Photos from the image-classification dataset "Dataset-TSTH" in the GitHub repository CRISTIANNICOLASTAMBUNAN12/Dataset-TSTH. Its 2 classes are: sehat, tidak sehat.

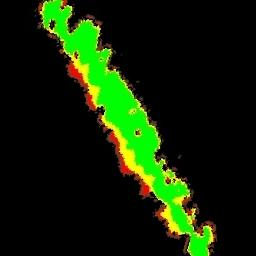
Label: sehat

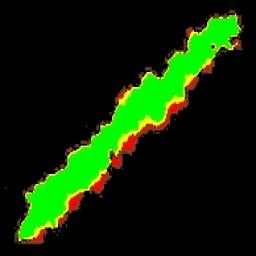
Label: sehat

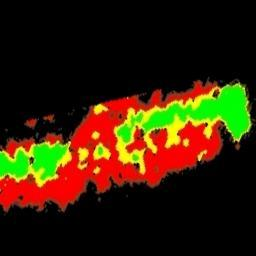
Label: tidak sehat

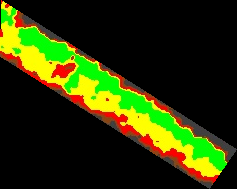
Label: sehat

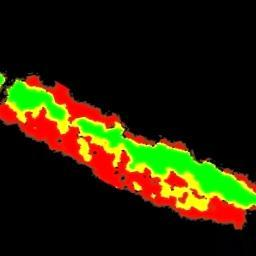
Label: tidak sehat

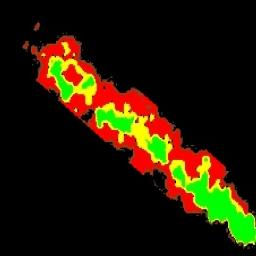
Label: tidak sehat
